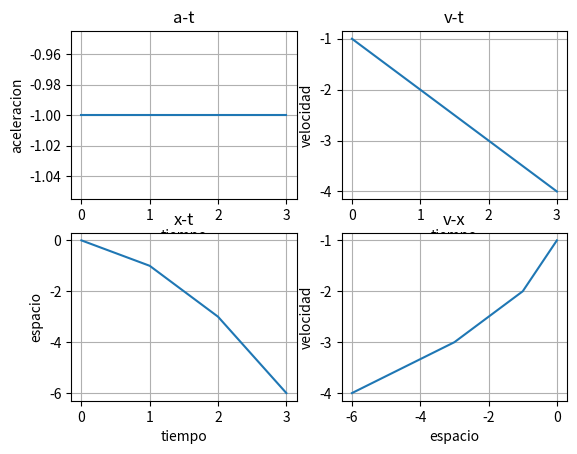

Source code (Python):
import matplotlib.pyplot as plt
import numpy as np
h=1
x=0
vx=0
ax=-1
pt = np.arange(0,4,h)
px=[]
pv=[]
pa=[]
for t in pt:
    x=x+vx*h
    vx=vx+ax*h
    px.append(x)
    pv.append(vx)
    pa.append(ax)

print("pv :",pv[len(pv)-1])
print("px :",px[len(px)-1])

plt.subplot(2,2,1)
plt.plot(pt,pa)
plt.xlabel('tiempo')
plt.ylabel('aceleracion')
plt.title('a-t')
plt.grid(True)


plt.subplot(2,2,2)
plt.plot(pt,pv)    
plt.xlabel('tiempo')
plt.ylabel('velocidad')
plt.title('v-t')
plt.grid(True)



plt.subplot(2,2,3)
plt.plot(pt,px)    
plt.xlabel('tiempo')
plt.ylabel('espacio')
plt.title('x-t')
plt.grid(True)



plt.subplot(2,2,4)
plt.plot(px,pv)    
plt.xlabel('espacio')
plt.ylabel('velocidad')
plt.title('v-x')
plt.grid(True)

plt.show()
